28-way image classification set "todo-bichig-dataset" from GitHub (seaone/todo-bichig-dataset); label vocabulary: a init, a med, b init, c init, ch init, d init, e init, i init, l init, m init, n init, n med, ng med, o init, q init, r init, s init, t init, u fin, u init, v init, x init, y init, z init, ö init, ü fin, ü init, š init.

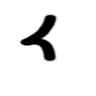
Label: a med

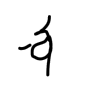
Label: u init

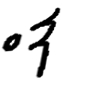
Label: q init

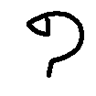
Label: b init

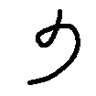
Label: ü fin

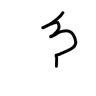
Label: ng med
